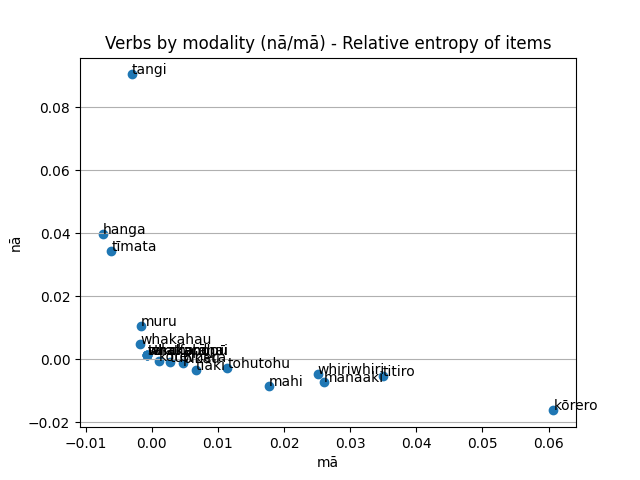

The file beside this chart, header and first rows:
SubHead, mā, nā, Key, Diff, DiffAbs, Count
aituā, -0.0006755, 0.001447, 0.0007717, -0.002123, 0.002123, 6.0
ako, -0.004625, 0.008257, 0.003632, -0.01288, 0.01288, 48.0
arataki, -0.001542, 0.002752, 0.001211, -0.004294, 0.004294, 16.0
atawhai, -0.001351, 0.002894, 0.001543, -0.004245, 0.004245, 12.0
aukati, 0.0008954, -0.0006394, 0.0002559, 0.001535, 0.001535, 10.0
awhi, 0.001791, -0.001279, 0.0005119, 0.00307, 0.00307, 20.0
eke, -0.0006755, 0.001447, 0.0007717, -0.002123, 0.002123, 6.0
haehae, -0.0006755, 0.001447, 0.0007717, -0.002123, 0.002123, 6.0
haere, 0.007347, -0.002249, 0.005099, 0.009596, 0.009596, 18.0
hahau, -0.0006755, 0.001447, 0.0007717, -0.002123, 0.002123, 6.0
haina, 0.004672, -0.001251, 0.003421, 0.005923, 0.005923, 10.0
hanga, -0.007439, 0.03984, 0.03241, -0.04728, 0.04728, 60.0
haramai, 0.0008954, -0.0006394, 0.0002559, 0.001535, 0.001535, 10.0
hari, 0.001456, -0.001213, 0.0002429, 0.002669, 0.002669, 32.0
harry, 0.001107, -0.0005929, 0.0005141, 0.0017, 0.0017, 6.0
hauhau, 0.001107, -0.0005929, 0.0005141, 0.0017, 0.0017, 6.0
hautū, 0.003757, -0.00161, 0.002147, 0.005366, 0.005366, 14.0
heke, -0.001035, 0.003326, 0.002291, -0.004361, 0.004361, 8.0
here, 0.001107, -0.0005929, 0.0005141, 0.0017, 0.0017, 6.0
heri, -0.000122, 0.0001307, 8.688817149081292e-06, -0.0002527, 0.0002527, 8.0
hiahia, -0.001035, 0.003326, 0.002291, -0.004361, 0.004361, 8.0
hiki, 0.009344, -0.002502, 0.006842, 0.01185, 0.01185, 20.0
hinga, -0.0006755, 0.001447, 0.0007717, -0.002123, 0.002123, 6.0
hoatu, -0.000305, 0.0003267, 2.172204287270306e-05, -0.0006317, 0.0006317, 20.0
hohou, -0.0006755, 0.001447, 0.0007717, -0.002123, 0.002123, 6.0
hoki, -0.0006755, 0.001447, 0.0007717, -0.002123, 0.002123, 6.0
hoko, 0.0005296, -0.0004863, 4.332833176877904e-05, 0.001016, 0.001016, 26.0
homai, -0.001186, 0.001482, 0.0002962, -0.002668, 0.002668, 26.0
hono, -0.0006755, 0.001447, 0.0007717, -0.002123, 0.002123, 6.0
hopu, 0.0008954, -0.0006394, 0.0002559, 0.001535, 0.001535, 10.0
horoi, 0.002739, -0.000978, 0.001761, 0.003717, 0.003717, 8.0
hua, 0.001107, -0.0005929, 0.0005141, 0.0017, 0.0017, 6.0
hura, 0.002739, -0.000978, 0.001761, 0.003717, 0.003717, 8.0
huri, -0.0006755, 0.001447, 0.0007717, -0.002123, 0.002123, 6.0
huti, -0.0006755, 0.001447, 0.0007717, -0.002123, 0.002123, 6.0
hāmene, -0.00129, 0.005527, 0.004237, -0.006817, 0.006817, 10.0
hāpai, 0.01611, -0.003982, 0.01212, 0.02009, 0.02009, 32.0
hē, -0.0006755, 0.001447, 0.0007717, -0.002123, 0.002123, 6.0
hūpoki, -0.000122, 0.0001307, 8.688817149081292e-06, -0.0002527, 0.0002527, 8.0
ihowa, 0.001107, -0.0005929, 0.0005141, 0.0017, 0.0017, 6.0
ingarangi, -0.0006755, 0.001447, 0.0007717, -0.002123, 0.002123, 6.0
inoi, -0.0008409, 0.001351, 0.0005103, -0.002192, 0.002192, 10.0
kaha, 0.001107, -0.0005929, 0.0005141, 0.0017, 0.0017, 6.0
kai, 0.006829, -0.001463, 0.005366, 0.008292, 0.008292, 12.0
kaiarataki, 0.001107, -0.0005929, 0.0005141, 0.0017, 0.0017, 6.0
kaitiaki, 0.001107, -0.0005929, 0.0005141, 0.0017, 0.0017, 6.0
kaiwhakahaere, 0.002739, -0.000978, 0.001761, 0.003717, 0.003717, 8.0
kaiārahi, 0.001107, -0.0005929, 0.0005141, 0.0017, 0.0017, 6.0
kapi, 0.001107, -0.0005929, 0.0005141, 0.0017, 0.0017, 6.0
kapo, -0.0006755, 0.001447, 0.0007717, -0.002123, 0.002123, 6.0
karanga, -0.002228, 0.004178, 0.001949, -0.006406, 0.006406, 22.0
kati, -0.0006755, 0.001447, 0.0007717, -0.002123, 0.002123, 6.0
kaute, 0.001107, -0.0005929, 0.0005141, 0.0017, 0.0017, 6.0
kawe, 0.007749, -0.00415, 0.003599, 0.0119, 0.0119, 42.0
kerēmu, 0.001107, -0.0005929, 0.0005141, 0.0017, 0.0017, 6.0
kimi, 0.0006841, -0.0005863, 9.784480632573462e-05, 0.00127, 0.00127, 18.0
kiri, 0.001107, -0.0005929, 0.0005141, 0.0017, 0.0017, 6.0
kite, 0.0006841, -0.0005863, 9.784480632573462e-05, 0.00127, 0.00127, 18.0
koha, -0.0006755, 0.001447, 0.0007717, -0.002123, 0.002123, 6.0
kohi, -0.001035, 0.003326, 0.002291, -0.004361, 0.004361, 8.0
... 301 more rows
